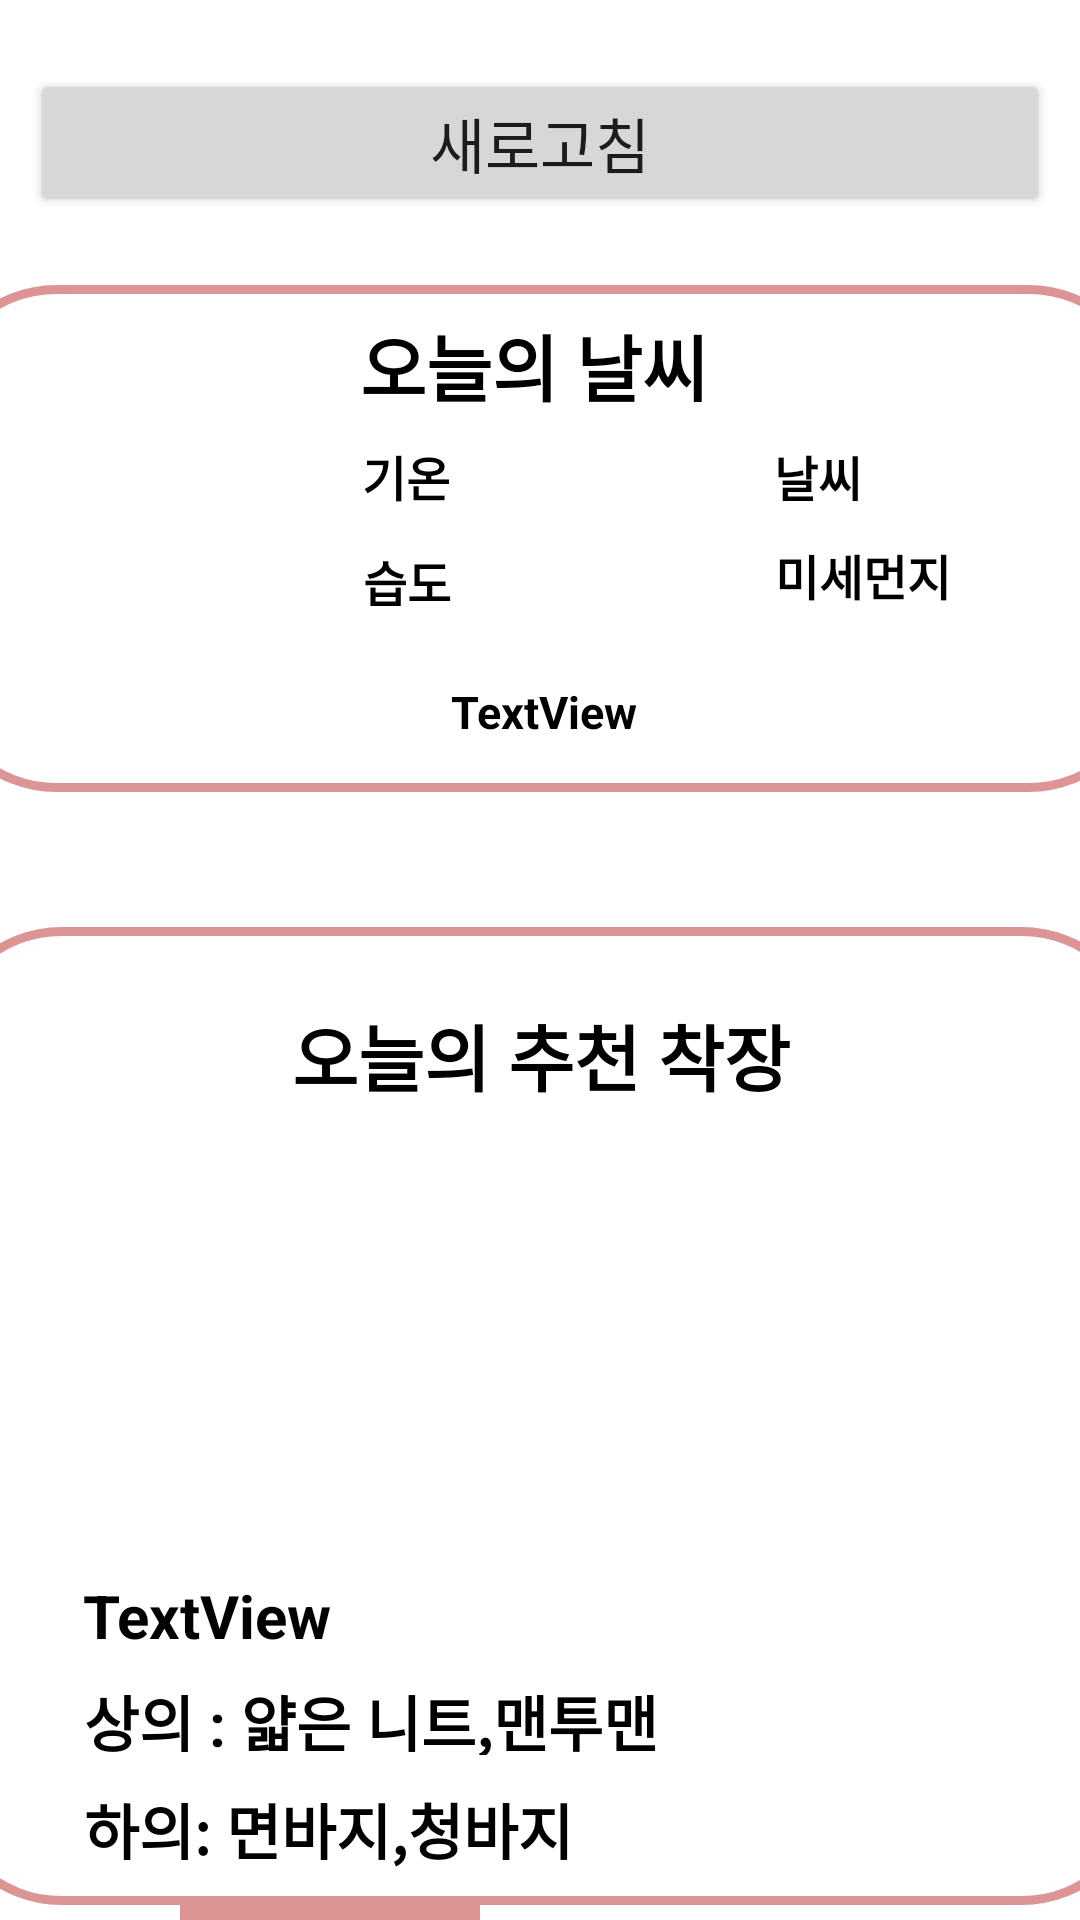

Produce the Android XML layout that renders to this screen, including the resource entries it uses.
<!-- AndroidManifest.xml: application theme Theme.CapstoneDay1Zipkok -->
<!-- res/layout/fragment_home.xml -->
<?xml version="1.0" encoding="utf-8"?>
<androidx.constraintlayout.widget.ConstraintLayout xmlns:android="http://schemas.android.com/apk/res/android"
    xmlns:app="http://schemas.android.com/apk/res-auto"
    xmlns:tools="http://schemas.android.com/tools"
    android:id="@+id/Weather_Fragment"
    android:layout_width="match_parent"
    android:layout_height="match_parent"
    tools:context=".Fragments.HomeFragment">


    <Button
        android:id="@+id/button"
        android:layout_width="0dp"
        android:layout_height="wrap_content"
        android:layout_marginStart="10dp"
        android:layout_marginEnd="10dp"
        android:text="새로고침"
        android:textAlignment="center"
        android:textSize="20sp"
        app:layout_constraintBottom_toTopOf="@+id/constraintLayout2"
        app:layout_constraintEnd_toEndOf="parent"
        app:layout_constraintStart_toStartOf="parent"
        app:layout_constraintTop_toTopOf="parent" />

    <androidx.constraintlayout.widget.ConstraintLayout
        android:id="@+id/constraintLayout2"
        android:layout_width="407dp"
        android:layout_height="169dp"
        android:layout_marginTop="50dp"
        android:background="@drawable/weather_background"
        app:layout_constraintBottom_toTopOf="@+id/constraintLayout3"
        app:layout_constraintEnd_toEndOf="parent"
        app:layout_constraintHorizontal_bias="0.492"
        app:layout_constraintStart_toStartOf="parent"
        app:layout_constraintTop_toTopOf="parent">

        <TextView
            android:id="@+id/degree"
            android:layout_width="105dp"
            android:layout_height="35dp"
            android:layout_marginStart="24dp"
            android:layout_marginTop="52dp"
            android:layout_marginEnd="25dp"
            android:text="기온"
            android:textColor="@color/black"
            android:textSize="16sp"
            android:textStyle="bold"
            app:layout_constraintEnd_toStartOf="@+id/sky"
            app:layout_constraintStart_toEndOf="@+id/weather"
            app:layout_constraintTop_toTopOf="parent" />

        <TextView
            android:id="@+id/humidity"
            android:layout_width="105dp"
            android:layout_height="25dp"
            android:text="습도"
            android:textColor="@color/black"
            android:textSize="16sp"
            android:textStyle="bold"
            app:layout_constraintEnd_toEndOf="parent"
            app:layout_constraintHorizontal_bias="0.476"
            app:layout_constraintStart_toStartOf="parent"
            app:layout_constraintTop_toBottomOf="@+id/degree" />

        <TextView
            android:id="@+id/sky"
            android:layout_width="119dp"
            android:layout_height="25dp"
            android:layout_marginTop="52dp"
            android:text="날씨"
            android:textColor="@color/black"
            android:textSize="16sp"
            android:textStyle="bold"
            app:layout_constraintEnd_toEndOf="parent"
            app:layout_constraintStart_toEndOf="@+id/degree"
            app:layout_constraintTop_toTopOf="parent" />

        <ImageView
            android:id="@+id/weather"
            android:layout_width="96dp"
            android:layout_height="129dp"
            android:layout_marginStart="16dp"
            android:layout_marginTop="16dp"
            android:layout_marginEnd="214dp"
            app:layout_constraintEnd_toEndOf="parent"
            app:layout_constraintHorizontal_bias="0.0"
            app:layout_constraintStart_toStartOf="parent"
            app:layout_constraintTop_toTopOf="parent"
            tools:src="@tools:sample/avatars" />

        <TextView
            android:id="@+id/textView3"
            android:layout_width="wrap_content"
            android:layout_height="wrap_content"
            android:layout_marginStart="140dp"
            android:layout_marginTop="9dp"
            android:layout_marginEnd="146dp"
            android:text="오늘의 날씨"
            android:textColor="@color/black"
            android:textSize="24sp"
            android:textStyle="bold"
            app:layout_constraintEnd_toEndOf="parent"
            app:layout_constraintStart_toStartOf="parent"
            app:layout_constraintTop_toTopOf="parent" />

        <TextView
            android:id="@+id/dust"
            android:layout_width="118dp"
            android:layout_height="29dp"
            android:layout_marginStart="43dp"
            android:layout_marginTop="8dp"
            android:layout_marginEnd="8dp"
            android:text="미세먼지"
            android:textColor="@color/black"
            android:textSize="16sp"
            android:textStyle="bold"
            app:layout_constraintEnd_toEndOf="parent"
            app:layout_constraintHorizontal_bias="1.0"
            app:layout_constraintStart_toEndOf="@+id/humidity"
            app:layout_constraintTop_toBottomOf="@+id/sky" />

        <TextView
            android:id="@+id/Location_tv"
            android:layout_width="wrap_content"
            android:layout_height="0dp"
            android:layout_marginTop="20dp"
            android:layout_marginBottom="15dp"
            android:text="TextView"
            android:textAlignment="center"
            android:textColor="@color/black"
            android:textSize="15sp"
            android:textStyle="bold"
            app:layout_constraintBottom_toBottomOf="parent"
            app:layout_constraintEnd_toEndOf="parent"
            app:layout_constraintStart_toStartOf="parent"
            app:layout_constraintTop_toBottomOf="@+id/humidity" />
    </androidx.constraintlayout.widget.ConstraintLayout>

    <androidx.constraintlayout.widget.ConstraintLayout
        android:id="@+id/constraintLayout"
        android:layout_width="0dp"
        android:layout_height="5dp"
        app:layout_constraintBottom_toBottomOf="parent"
        app:layout_constraintEnd_toEndOf="parent"
        app:layout_constraintStart_toStartOf="parent">

        <LinearLayout
            android:id="@+id/linearLayout5"
            android:layout_width="110dp"
            android:layout_height="5dp"
            android:orientation="vertical"
            app:layout_constraintBottom_toBottomOf="parent"
            app:layout_constraintEnd_toStartOf="@+id/linearLayout4"
            app:layout_constraintTop_toTopOf="parent">

        </LinearLayout>

        <LinearLayout
            android:id="@+id/linearLayout4"
            android:layout_width="100dp"
            android:layout_height="5dp"
            android:orientation="vertical"
            android:background="@color/my_main_color"
            app:layout_constraintBottom_toBottomOf="parent"
            app:layout_constraintEnd_toStartOf="@+id/linearLayout3"
            app:layout_constraintTop_toTopOf="parent"
            app:layout_constraintVertical_bias="0.0">

        </LinearLayout>

        <LinearLayout
            android:id="@+id/linearLayout3"
            android:layout_width="100dp"
            android:layout_height="5dp"
            android:orientation="vertical"
            app:layout_constraintBottom_toBottomOf="parent"
            app:layout_constraintEnd_toStartOf="@+id/linearLayout2"
            app:layout_constraintTop_toTopOf="parent">

        </LinearLayout>

        <LinearLayout
            android:id="@+id/linearLayout2"
            android:layout_width="100dp"
            android:layout_height="5dp"
            android:orientation="vertical"
            app:layout_constraintBottom_toBottomOf="parent"
            app:layout_constraintEnd_toEndOf="parent"
            app:layout_constraintTop_toTopOf="parent">

        </LinearLayout>

    </androidx.constraintlayout.widget.ConstraintLayout>

    <androidx.constraintlayout.widget.ConstraintLayout
        android:id="@+id/constraintLayout3"
        android:layout_width="403dp"
        android:layout_height="326dp"
        android:background="@drawable/weather_background"
        app:layout_constraintBottom_toTopOf="@+id/constraintLayout"
        app:layout_constraintEnd_toEndOf="parent"
        app:layout_constraintStart_toStartOf="parent">

        <TextView
            android:id="@+id/outfit_title"
            android:layout_width="327dp"
            android:layout_height="32dp"
            android:layout_marginTop="25dp"
            android:text="오늘의 추천 착장"
            android:textAlignment="center"
            android:textColor="@color/black"
            android:textSize="24sp"
            android:textStyle="bold"
            app:layout_constraintEnd_toEndOf="parent"
            app:layout_constraintStart_toStartOf="parent"
            app:layout_constraintTop_toTopOf="parent" />

        <ImageView
            android:id="@+id/outfit_Image"
            android:layout_width="381dp"
            android:layout_height="101dp"
            android:layout_marginTop="38dp"
            app:layout_constraintEnd_toEndOf="parent"
            app:layout_constraintStart_toStartOf="parent"
            app:layout_constraintTop_toBottomOf="@+id/outfit_title"
            tools:src="@drawable/outfit1" />

        <TextView
            android:id="@+id/outfit_coat"
            android:layout_width="273dp"
            android:layout_height="26dp"
            android:layout_marginTop="20dp"
            android:gravity="left"
            android:text="TextView"
            android:textColor="@color/black"
            android:textSize="20sp"
            android:textStyle="bold"
            app:layout_constraintEnd_toEndOf="parent"
            app:layout_constraintHorizontal_bias="0.374"
            app:layout_constraintStart_toStartOf="parent"
            app:layout_constraintTop_toBottomOf="@+id/outfit_Image" />

        <TextView
            android:id="@+id/outfit_top"
            android:layout_width="273dp"
            android:layout_height="26dp"
            android:layout_marginTop="8dp"
            android:layout_marginEnd="32dp"
            android:gravity="left"
            android:text="상의 : 얇은 니트,맨투맨"
            android:textColor="@color/black"
            android:textSize="20sp"
            android:textStyle="bold"
            app:layout_constraintEnd_toEndOf="parent"
            app:layout_constraintStart_toStartOf="parent"
            app:layout_constraintTop_toBottomOf="@+id/outfit_coat" />

        <TextView
            android:id="@+id/outfit_pants"
            android:layout_width="273dp"
            android:layout_height="30dp"
            android:layout_marginTop="10dp"
            android:layout_marginEnd="32dp"
            android:gravity="left"
            android:text="하의: 면바지,청바지"
            android:textColor="@color/black"
            android:textSize="20sp"
            android:textStyle="bold"
            app:layout_constraintEnd_toEndOf="parent"
            app:layout_constraintStart_toStartOf="parent"
            app:layout_constraintTop_toBottomOf="@+id/outfit_top" />
    </androidx.constraintlayout.widget.ConstraintLayout>

    <ProgressBar
        android:id="@+id/progressBar2"
        style="?android:attr/progressBarStyle"
        android:layout_width="wrap_content"
        android:layout_height="wrap_content"
        android:visibility="invisible"
        app:layout_constraintBottom_toBottomOf="parent"
        app:layout_constraintEnd_toEndOf="parent"
        app:layout_constraintStart_toStartOf="parent"
        app:layout_constraintTop_toTopOf="parent" />
</androidx.constraintlayout.widget.ConstraintLayout>
<!-- resources referenced by this layout -->
<resources>
  <color name="black">#FF000000</color>
  <color name="my_main_color">#DD9494</color>
  <!-- drawable outfit1: png bitmap (drawable, 22214 bytes) -->
  <!-- drawable weather_background (drawable) -->
  <?xml version="1.0" encoding="utf-8"?>
  <shape xmlns:android="http://schemas.android.com/apk/res/android"
      android:shape="rectangle">
      <stroke android:width="3dp"
          android:color="@color/my_main_color" />
      <solid android:color="@android:color/transparent" />
      <corners android:radius="40dp" />
  </shape>
  <style name="Theme.CapstoneDay1Zipkok" parent="Theme.MaterialComponents.DayNight.NoActionBar">
          
          
          <item name="colorPrimary">@color/my_main_color</item>
          <item name="colorPrimaryVariant">@color/my_main_color</item>
          <item name="colorOnPrimary">@color/white</item>
          
          <item name="colorSecondary">@color/my_main_color</item>
          <item name="colorSecondaryVariant">@color/teal_700</item>
          <item name="colorOnSecondary">@color/black</item>
          
          <item name="android:statusBarColor" tools:targetApi="l">?attr/colorPrimaryVariant</item>
          
      </style>
  <color name="white">#FFFFFFFF</color>
  <color name="teal_700">#FF018786</color>
</resources>
